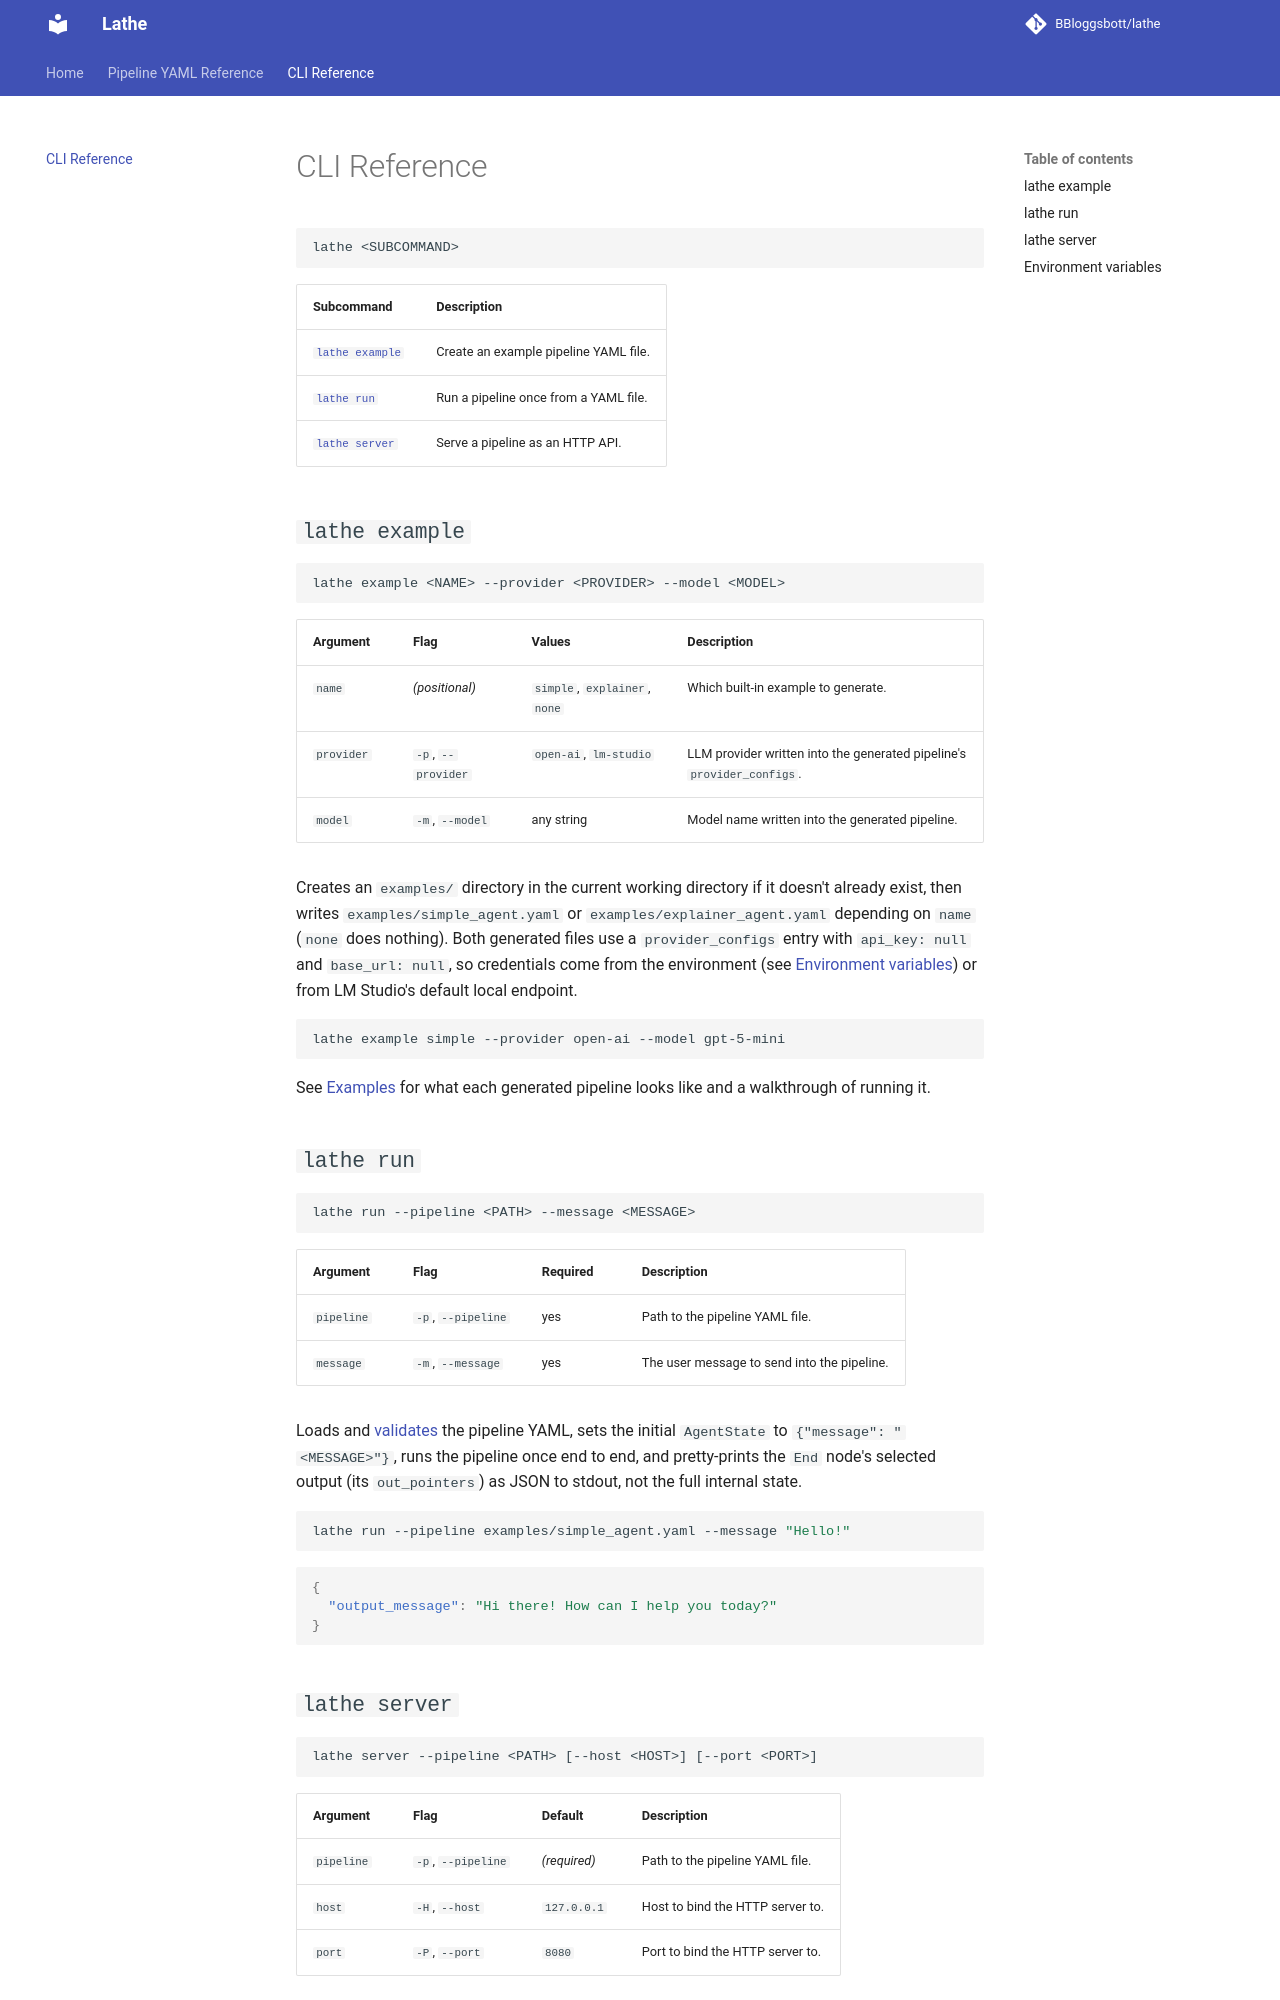

repository: BBloggsbott/lathe-docs · page: 0.1.1/cli-reference/index.html · generator: mkdocs

# CLI Reference

```
lathe <SUBCOMMAND>
```

| Subcommand | Description |
|---|---|
| [`lathe example`](#lathe-example) | Create an example pipeline YAML file. |
| [`lathe run`](#lathe-run) | Run a pipeline once from a YAML file. |
| [`lathe server`](#lathe-server) | Serve a pipeline as an HTTP API. |

## `lathe example`

```
lathe example <NAME> --provider <PROVIDER> --model <MODEL>
```

| Argument | Flag | Values | Description |
|---|---|---|---|
| `name` | *(positional)* | `simple`, `explainer`, `weather`, `none` | Which built-in example to generate. |
| `provider` | `-p`, `--provider` | `open-ai`, `lm-studio` | LLM provider written into the generated pipeline's `provider_configs`. |
| `model` | `-m`, `--model` | any string | Model name written into the generated pipeline. |

Creates an `examples/` directory in the current working directory if it doesn't already exist, then writes `examples/simple_agent.yaml`, `examples/explainer_agent.yaml`, or `examples/weather_agent.yaml` depending on `name` (`none` does nothing). All generated files use a `provider_configs` entry with `api_key: null` and `base_url: null`, so credentials come from the environment (see [Environment variables](#environment-variables)) or from LM Studio's default local endpoint.

```sh
lathe example simple --provider open-ai --model gpt-5-mini
```

See [Examples](examples.md) for what each generated pipeline looks like and a walkthrough of running it.

## `lathe run`

```
lathe run --pipeline <PATH> --message <MESSAGE>
```

| Argument | Flag | Required | Description |
|---|---|---|---|
| `pipeline` | `-p`, `--pipeline` | yes | Path to the pipeline YAML file. |
| `message` | `-m`, `--message` | yes | The user message to send into the pipeline. |

Loads and [validates](pipeline-reference.md#validation-rules) the pipeline YAML, sets the initial `AgentState` to `{"message": "<MESSAGE>"}`, runs the pipeline once end to end, and pretty-prints the `End` node's selected output (its `out_pointers`) as JSON to stdout, not the full internal state.

```sh
lathe run --pipeline examples/simple_agent.yaml --message "Hello!"
```

```json
{
  "output_message": "Hi there! How can I help you today?"
}
```
